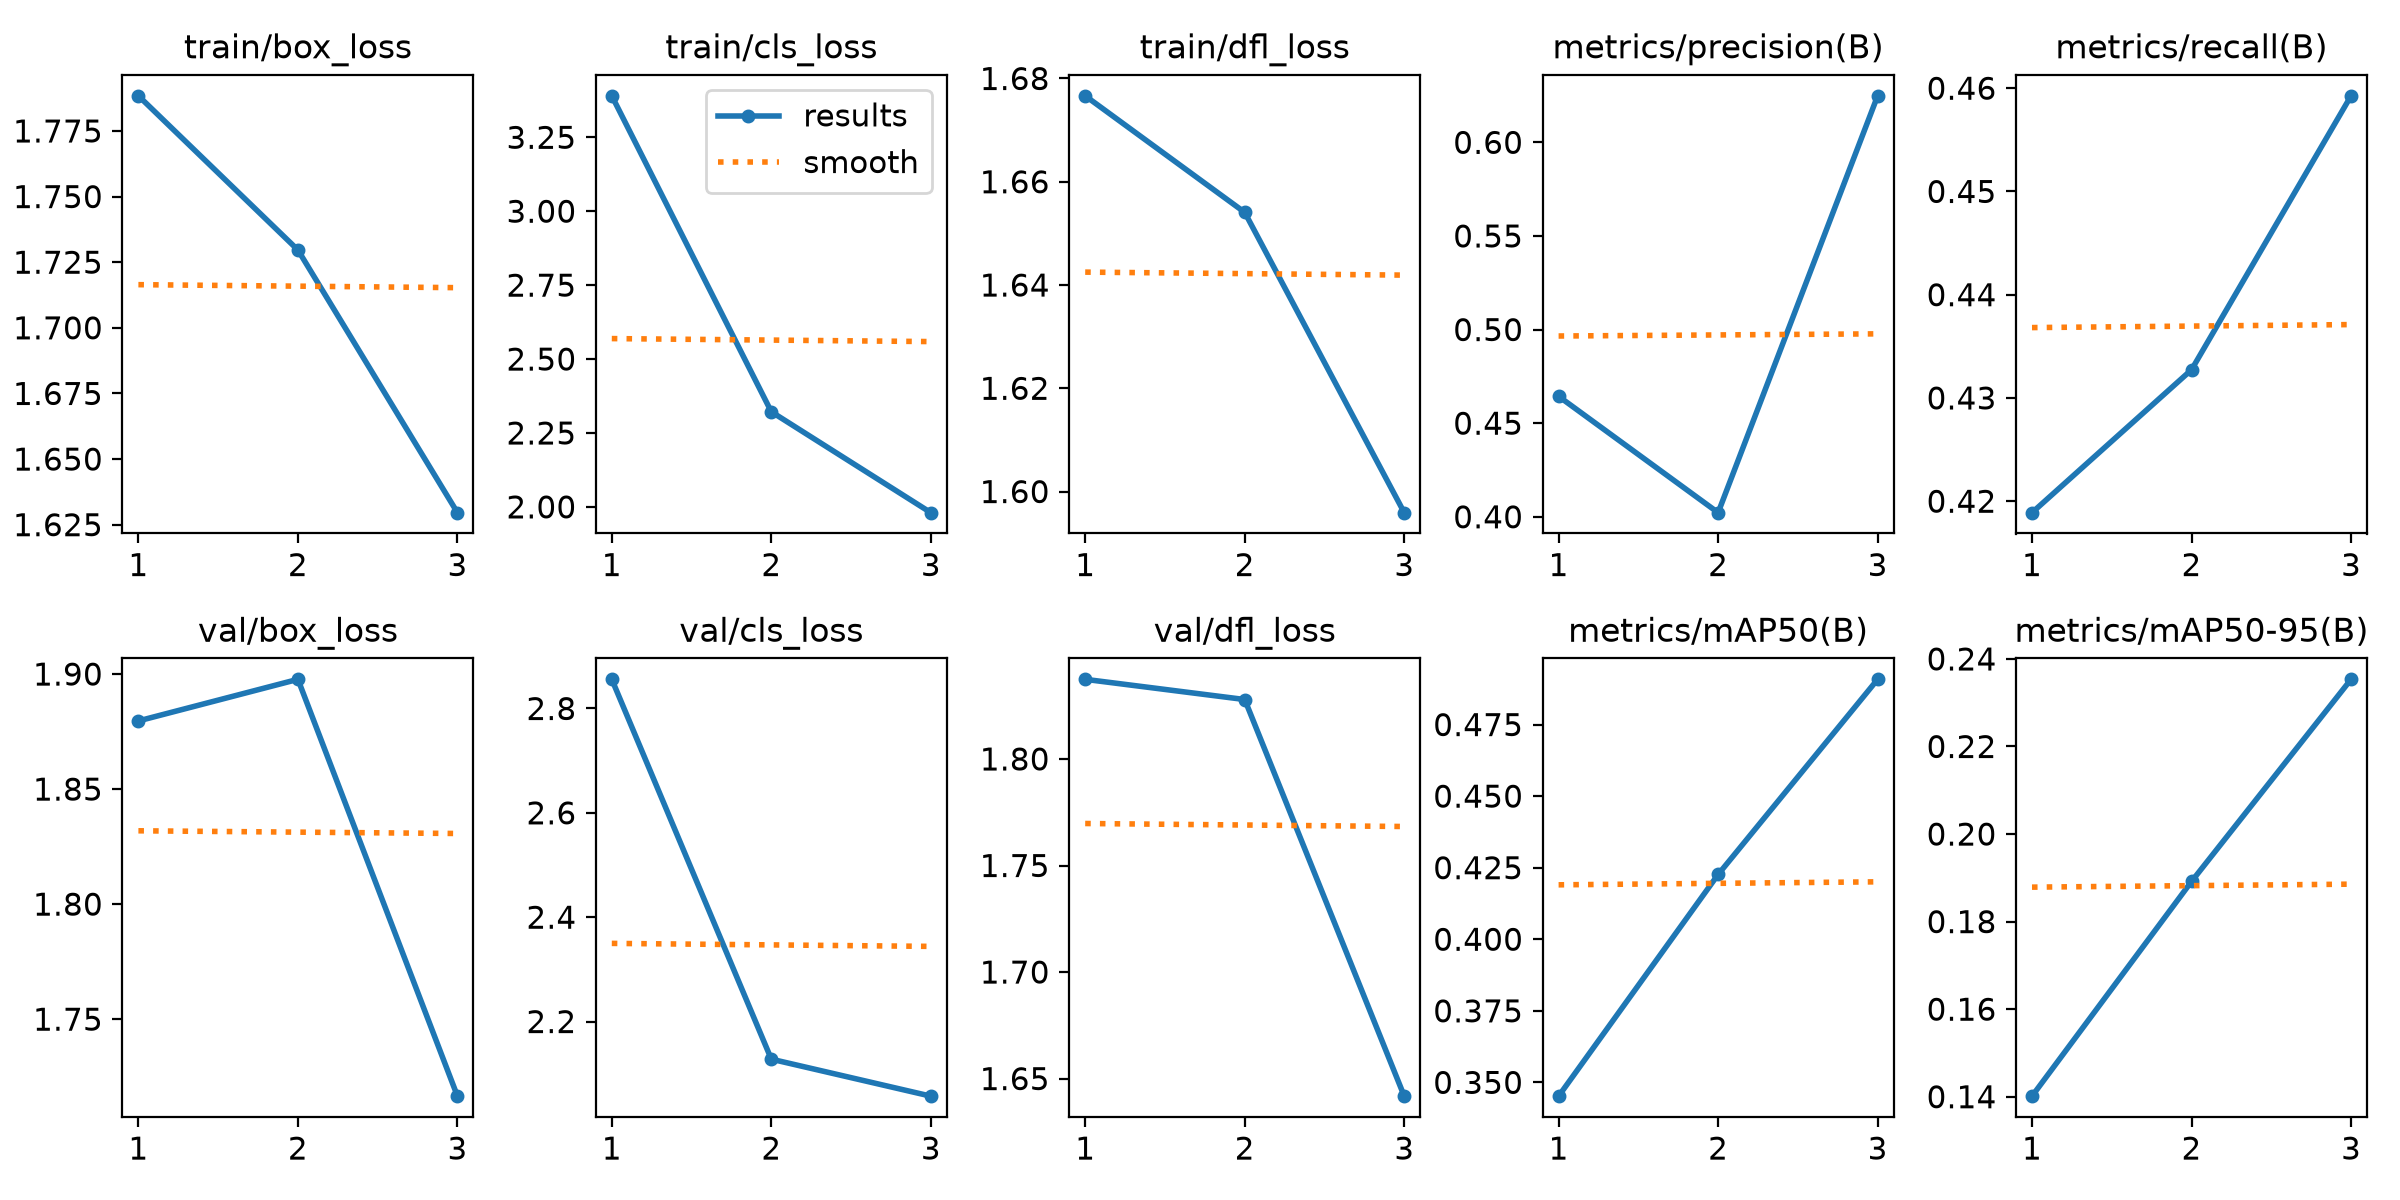

The table this chart was drawn from, first rows:
epoch, time, train/box_loss, train/cls_loss, train/dfl_loss, metrics/precision(B), metrics/recall(B), metrics/mAP50(B), metrics/mAP50-95(B), val/box_loss, val/cls_loss, val/dfl_loss, lr/pg0, lr/pg1, lr/pg2
1, 32.07, 1.788, 3.39, 1.677, 0.4643, 0.4189, 0.3452, 0.1401, 1.88, 2.856, 1.837, 0.0003315, 0.0003315, 0.0003315
2, 61.35, 1.73, 2.322, 1.654, 0.4022, 0.4327, 0.4226, 0.1892, 1.898, 2.128, 1.828, 0.0004454, 0.0004454, 0.0004454
3, 90.12, 1.63, 1.98, 1.596, 0.6248, 0.4593, 0.4908, 0.2353, 1.717, 2.057, 1.642, 0.0003394, 0.0003394, 0.0003394
